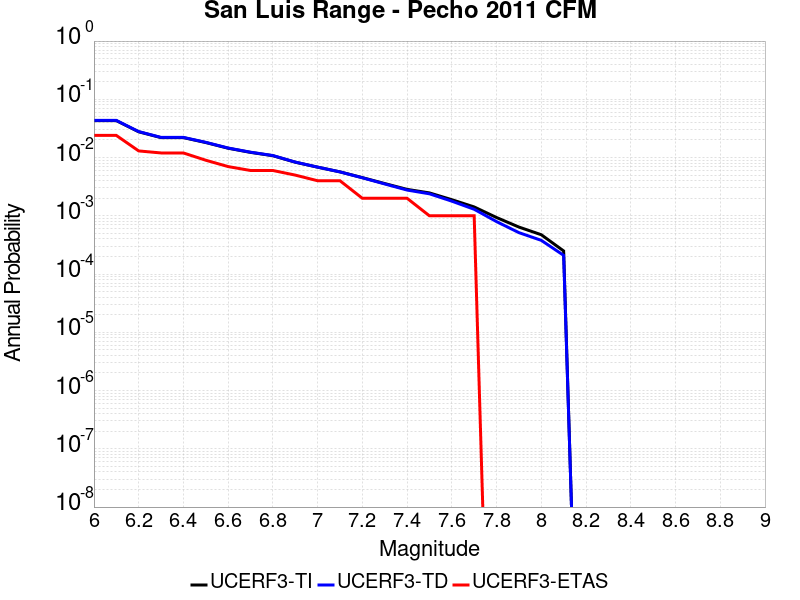

Values plotted in this chart, from the file beside it:
Magnitude, UCERF3-TI Prob, UCERF3-TD Prob, UCERF3-ETAS Prob
6.0, 0.04307, 0.04345, 0.024
6.1, 0.04307, 0.04345, 0.024
6.2, 0.0277, 0.02794, 0.013
6.3, 0.02199, 0.02219, 0.012
6.4, 0.02199, 0.02219, 0.012
6.5, 0.0181, 0.01826, 0.009
6.6, 0.01446, 0.01458, 0.007
6.7, 0.01228, 0.01237, 0.006
6.8, 0.01076, 0.01083, 0.006
6.9, 0.008328, 0.008367, 0.005
7.0, 0.006842, 0.006856, 0.004
7.1, 0.00568, 0.005672, 0.004
7.2, 0.004527, 0.004494, 0.002
7.3, 0.00358, 0.003524, 0.002
7.4, 0.002844, 0.002768, 0.002
7.5, 0.002473, 0.002386, 0.001
7.6, 0.001891, 0.001785, 0.001
7.7, 0.00142, 0.001295, 0.001
7.8, 9.348862E-4, 7.953607E-4, 0.0
7.9, 6.41275E-4, 5.142692E-4, 0.0
8.0, 4.734544E-4, 3.7910332E-4, 0.0
8.1, 2.4936174E-4, 2.095659E-4, 0.0
